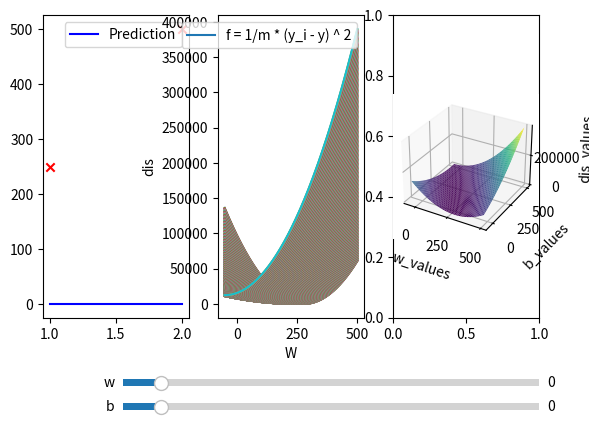

Recreate this plot in Python.
import numpy as np
import matplotlib.pyplot as plt
from matplotlib.widgets import Slider

def draw_Linear():
    def compute(x, y, w_array, b_array):
        m = x.shape[0]
        total_costs = np.zeros((len(w_array), len(b_array)))
        for i, w in enumerate(w_array):
            for j, b in enumerate(b_array):
                cost_sum = 0
                for k in range(m):
                    f_wb = w * x[k] + b
                    cost = (f_wb - y[k]) ** 2
                    cost_sum += cost
                total_costs[i, j] = (1 / (2 * m)) * np.sum(cost_sum)

        return total_costs

    def update_w(val):
        w = slider_w.val
        y = w * x_train + slider_b.val
        line.set_ydata(y)
        fig.canvas.draw_idle()

    def update_b(val):
        b = slider_b.val
        y = slider_w.val * x_train + b

        line.set_ydata(y)
        fig.canvas.draw_idle()

    x_train = np.array([1.0, 2.0])
    y_train = np.array([250.0, 500.0])
    
    # 窗口和子图
    fig, ax = plt.subplots(1, 3)
    plt.subplots_adjust(bottom=0.25)
    
    initial_w = 0.0
    initial_b = 0.0
    
    # 预测值
    y = initial_w * x_train + initial_b
    line, = ax[0].plot(x_train, y, c='b', label='Prediction')
    ax[0].scatter(x_train, y_train, marker='x', c='r')
    ax[0].legend()
    
    # 二次函数范围
    w_range = np.arange(-50, 501, 1)
    b_range = np.arange(-50, 500, 1)
    y_range = compute(x_train, y_train, w_range, b_range)
    
    # 创建图像
    lin = ax[1].plot(w_range, y_range)
    ax[1].set_xlabel('W')
    ax[1].set_ylabel('dis')
    ax[1].legend(['f = 1/m * (y_i - y) ^ 2'])
    
    # 滑块
    slider_ax_w = plt.axes([0.25, 0.1, 0.65, 0.03])
    slider_w = Slider(slider_ax_w, 'w', -50, 500, valinit=initial_w, valstep=0.1)
    slider_ax_b = plt.axes([0.25, 0.05, 0.65, 0.03])
    slider_b = Slider(slider_ax_b, 'b', -50, 500, valinit=initial_b, valstep=0.1)

    slider_w.on_changed(update_w)
    slider_b.on_changed(update_b)

    # 创建三维图像
    ax_3d = fig.add_subplot(133, projection='3d')
    W, B = np.meshgrid(w_range, b_range)
    ax_3d.plot_surface(W, B, y_range.T, cmap='viridis') 

    ax_3d.set_xlabel('w_values')
    ax_3d.set_ylabel('b_values')
    ax_3d.set_zlabel('dis_values')

    plt.show()

draw_Linear()